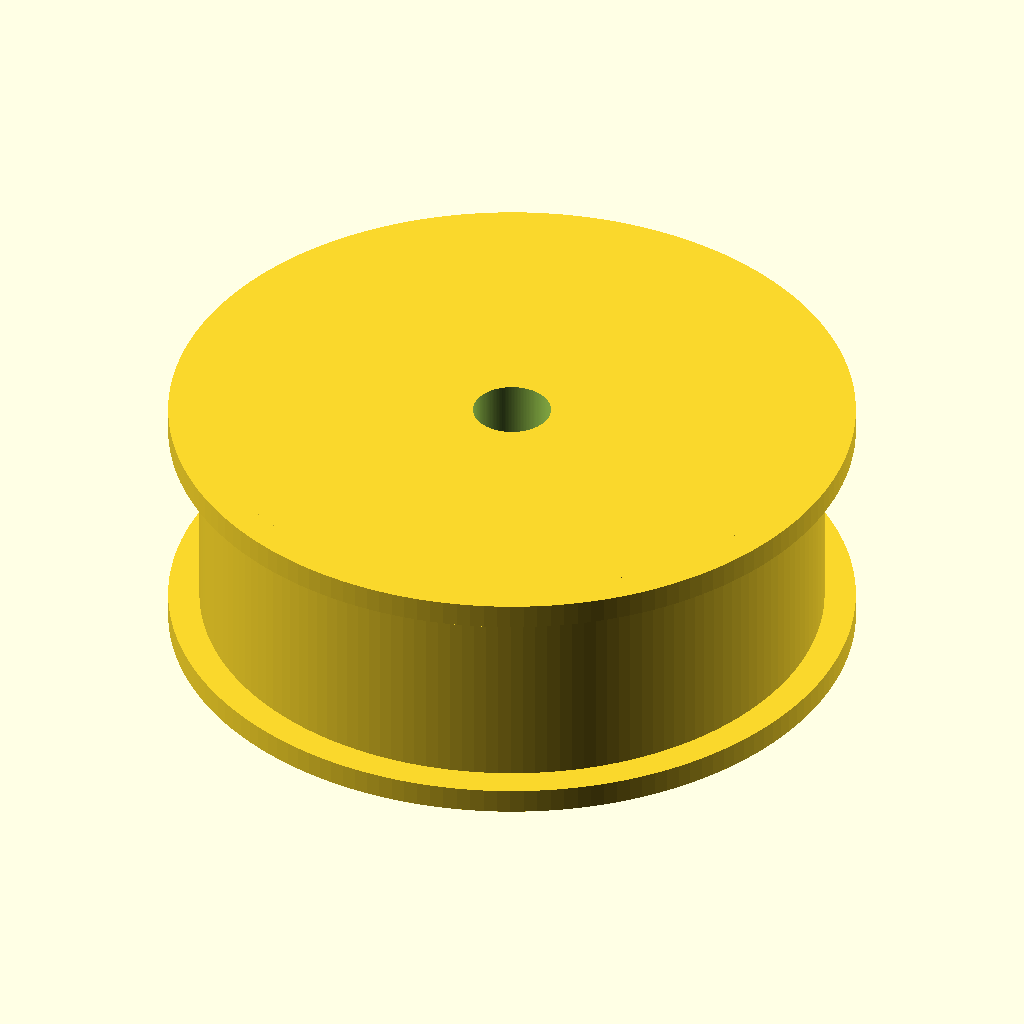
Cell 1: the model at its default parameters.
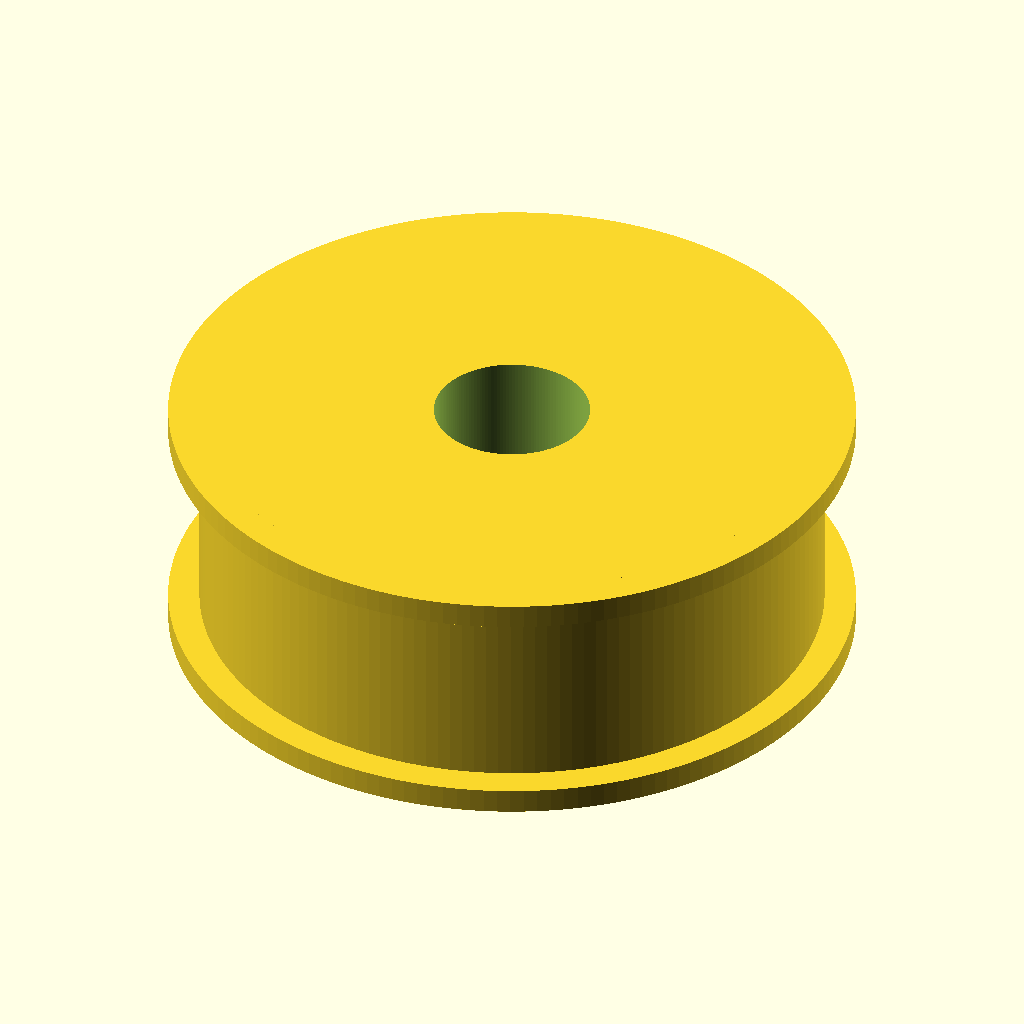
Cell 2 — bore_d set to 10, the other parameters unchanged.
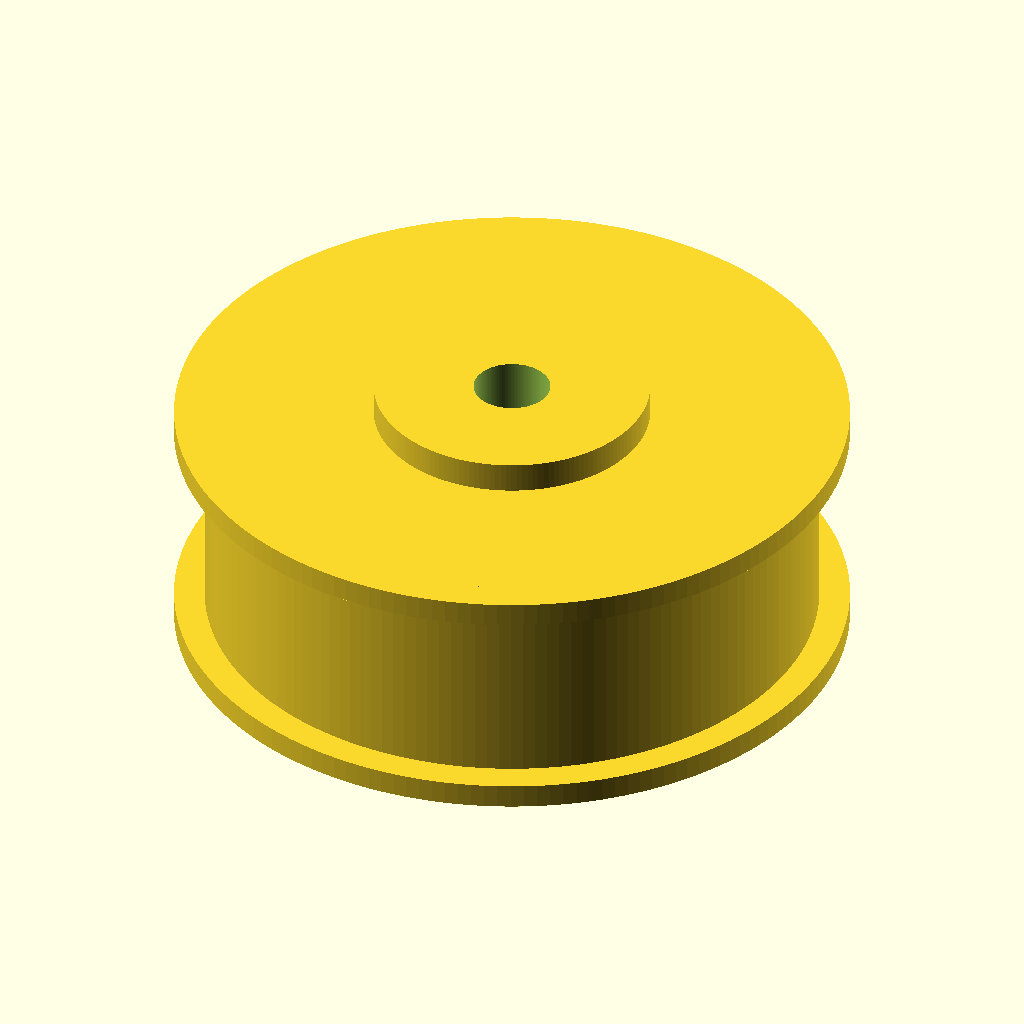
Cell 3: the same model with hub_len = 20.
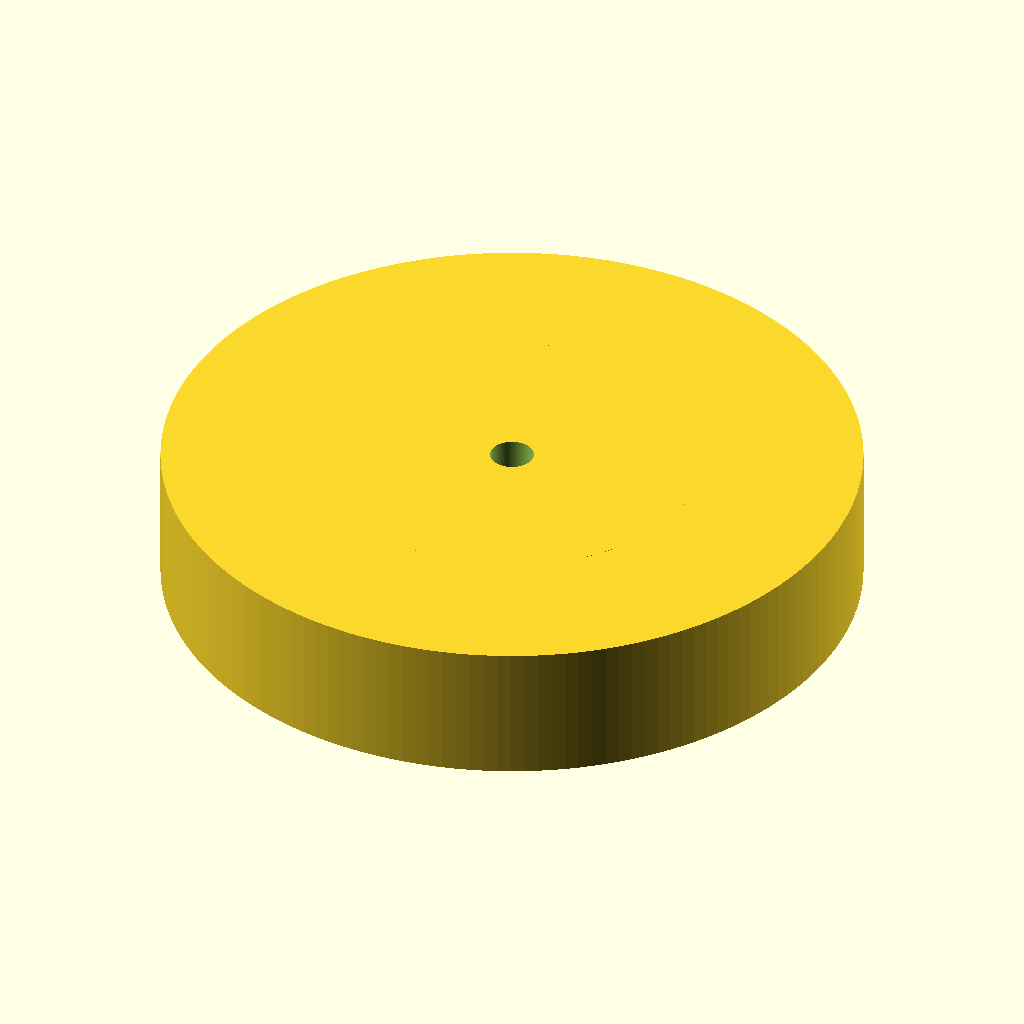
Cell 4: pulley_od = 80 (everything else at default).
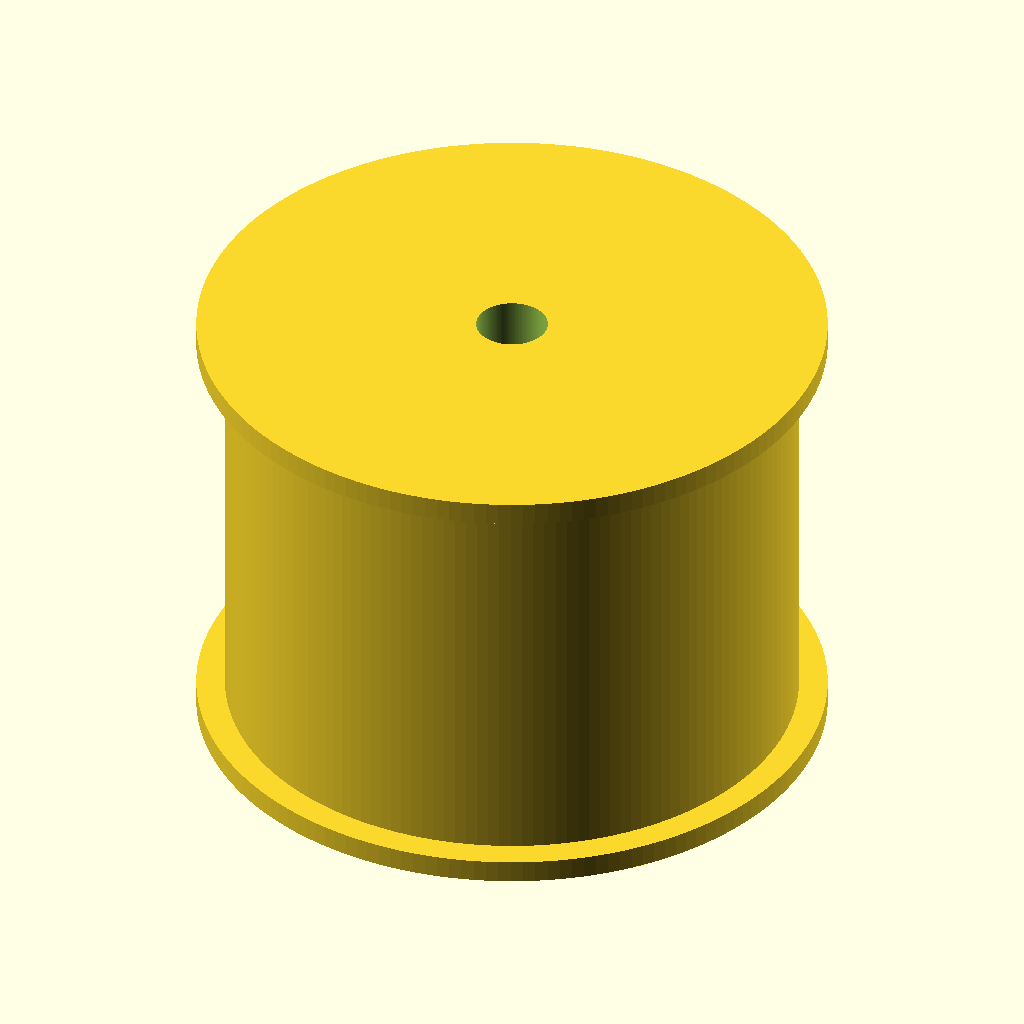
Cell 5: pulley_w = 32 (everything else at default).
The same orthographic view direction (rotation 55°, 0°, 25°; colour scheme Cornfield) for every cell, with the view re-fitted per cell, so scale and position can differ between cells.
OpenSCAD source file additional_study/matched_effort/results/direct_repair/scad/pulley__GT2x20_plain_idler.scad:
$fn = 160;

// Parametric pulley
// Units: mm
bore_d      = 5;
hub_d       = 18;
hub_len     = 10;

pulley_od   = 40;
pulley_w    = 16;

rim_flange_d = 44;
flange_th    = 1.6;

groove_depth = 3.0;   // radial depth from pulley_od/2
groove_width = 10.0;  // axial width of groove
groove_round = 1.2;   // rounding radius for groove edges

set_screw_hole_d = 3.0;
set_screw_z      = 0;     // centered on hub
set_screw_from_center = hub_d/2 - 2.0; // radial position (approx)

// Helpers
module rounded_groove_cutter(od, w, depth, round_r){
    // Creates a belt groove by subtracting a "capsule" profile revolved around Z.
    // Profile is in X-Y plane, revolved around Z via rotate_extrude.
    // Groove centered at Z=0, width w.
    r_outer = od/2;
    r_inner = r_outer - depth;

    // 2D profile: a rounded rectangle (capsule) in (radius, z)
    // We'll build it as hull of two circles separated in z.
    rotate_extrude(convexity=10)
        translate([r_inner + round_r, 0, 0])
            hull() {
                translate([0, -w/2 + round_r]) circle(r=round_r);
                translate([0,  w/2 - round_r]) circle(r=round_r);
            }
    ;
}

module pulley(){
    difference(){
        union(){
            // Main body
            cylinder(d=pulley_od, h=pulley_w, center=true);

            // Flanges
            translate([0,0, pulley_w/2 - flange_th/2])
                cylinder(d=rim_flange_d, h=flange_th, center=true);
            translate([0,0,-pulley_w/2 + flange_th/2])
                cylinder(d=rim_flange_d, h=flange_th, center=true);

            // Hub (centered)
            cylinder(d=hub_d, h=hub_len, center=true);
        }

        // Bore
        cylinder(d=bore_d, h=max(pulley_w, hub_len) + 2, center=true);

        // Groove (centered)
        rounded_groove_cutter(pulley_od, groove_width, groove_depth, groove_round);

        // Set screw hole (radial through hub)
        // Drill along X axis at hub mid-plane
        translate([0,0,set_screw_z])
            rotate([0,90,0])
                cylinder(d=set_screw_hole_d, h=hub_d + 10, center=true);
    }
}

pulley();
Customizer parameters (derived from the source; name, type, default, range or options):
bore_d: number, default 5
hub_d: number, default 18
hub_len: number, default 10
pulley_od: number, default 40
pulley_w: number, default 16
rim_flange_d: number, default 44
flange_th: number, default 1.6
groove_depth: number, default 3
groove_width: number, default 10
groove_round: number, default 1.2
set_screw_hole_d: number, default 3
set_screw_z: number, default 0
